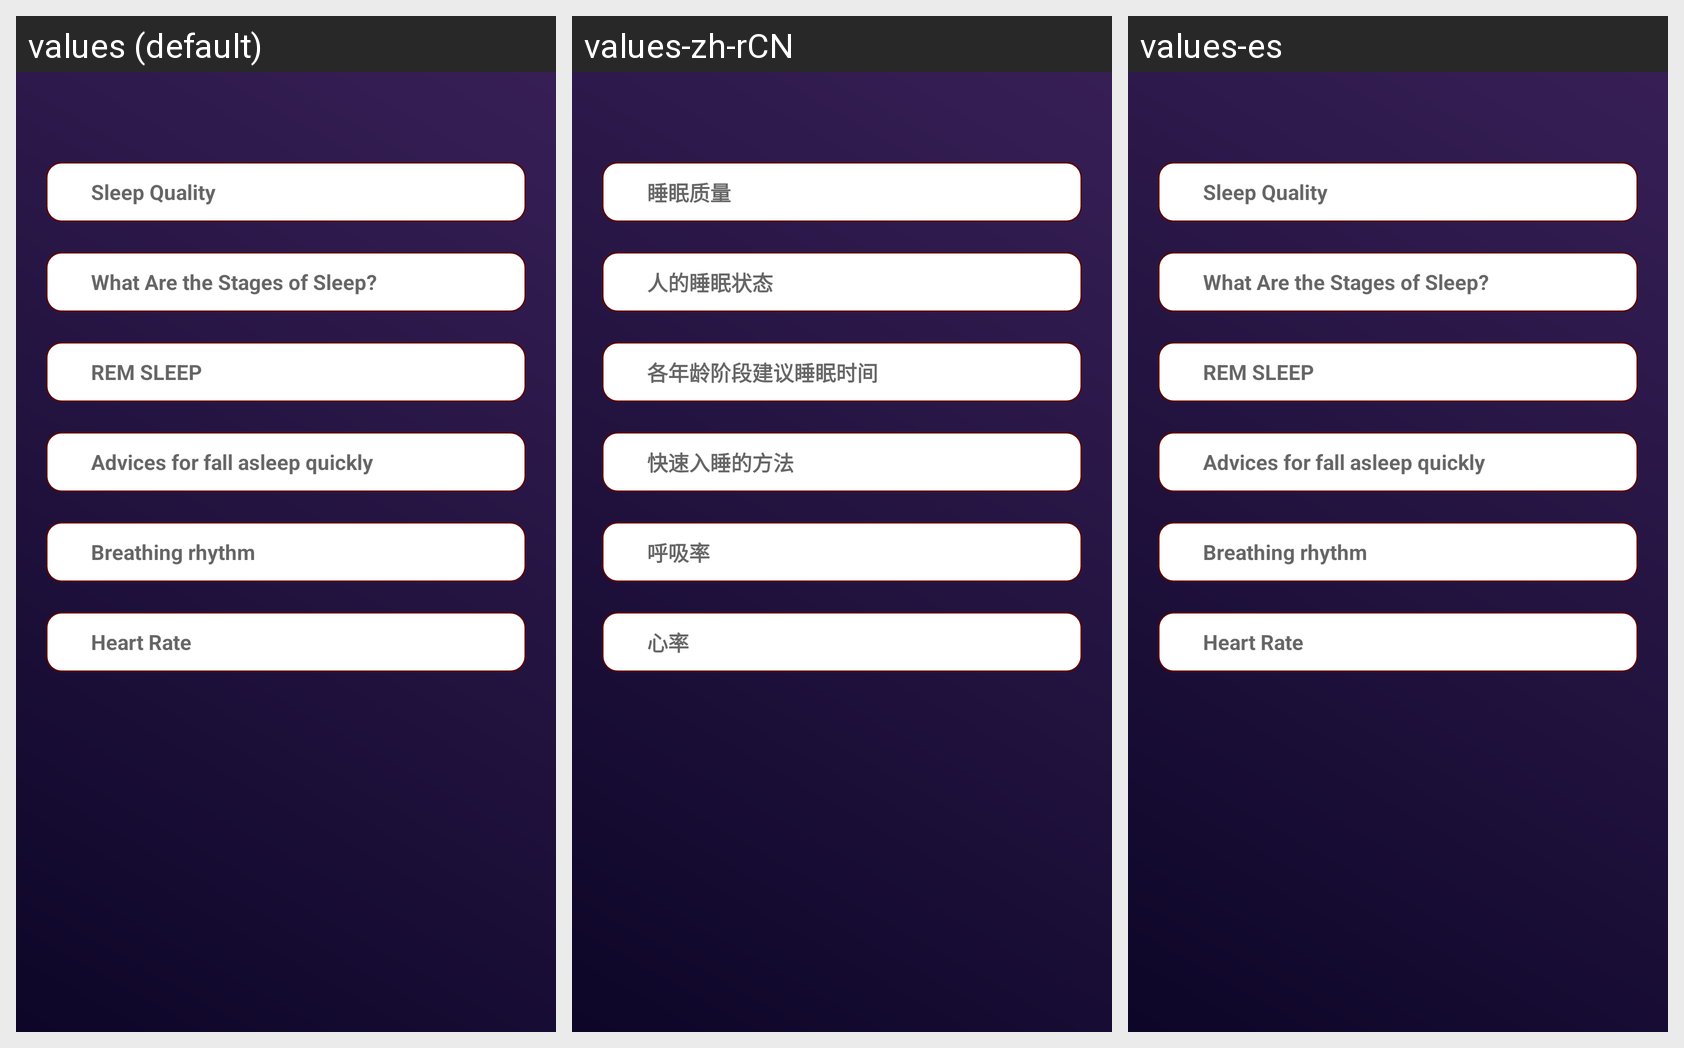

The Android screen above is rendered under several locales of the same app. Produce the string resources it draws, with the default and per-locale values.
Android screen res/layout/fragment_advise.xml rendered under 3 locales, left to right: values (default), values-zh-rCN, values-es. Device: Nexus 5 (rendered at 1080×1920; each locale shown at half size, 540×960, under a caption strip naming it); theme AppTheme.
Strings drawn on this screen, with the default value and each locale's value (text and hints the layout hard-codes, and strings that could not be matched under every locale, appear in the picture but are not listed):

advise1
  values: Sleep Quality
  values-zh-rCN: 睡眠质量
  values-es: Sleep Quality

advise2
  values: What Are the Stages of Sleep?
  values-zh-rCN: 人的睡眠状态
  values-es: What Are the Stages of Sleep?

advise3
  values: REM SLEEP
  values-zh-rCN: 各年龄阶段建议睡眠时间
  values-es: REM SLEEP

advise4
  values: Advices for fall asleep quickly
  values-zh-rCN: 快速入睡的方法
  values-es: Advices for fall asleep quickly

advise5
  values: Breathing rhythm
  values-zh-rCN: 呼吸率
  values-es: Breathing rhythm

advise6
  values: Heart Rate
  values-zh-rCN: 心率
  values-es: Heart Rate
